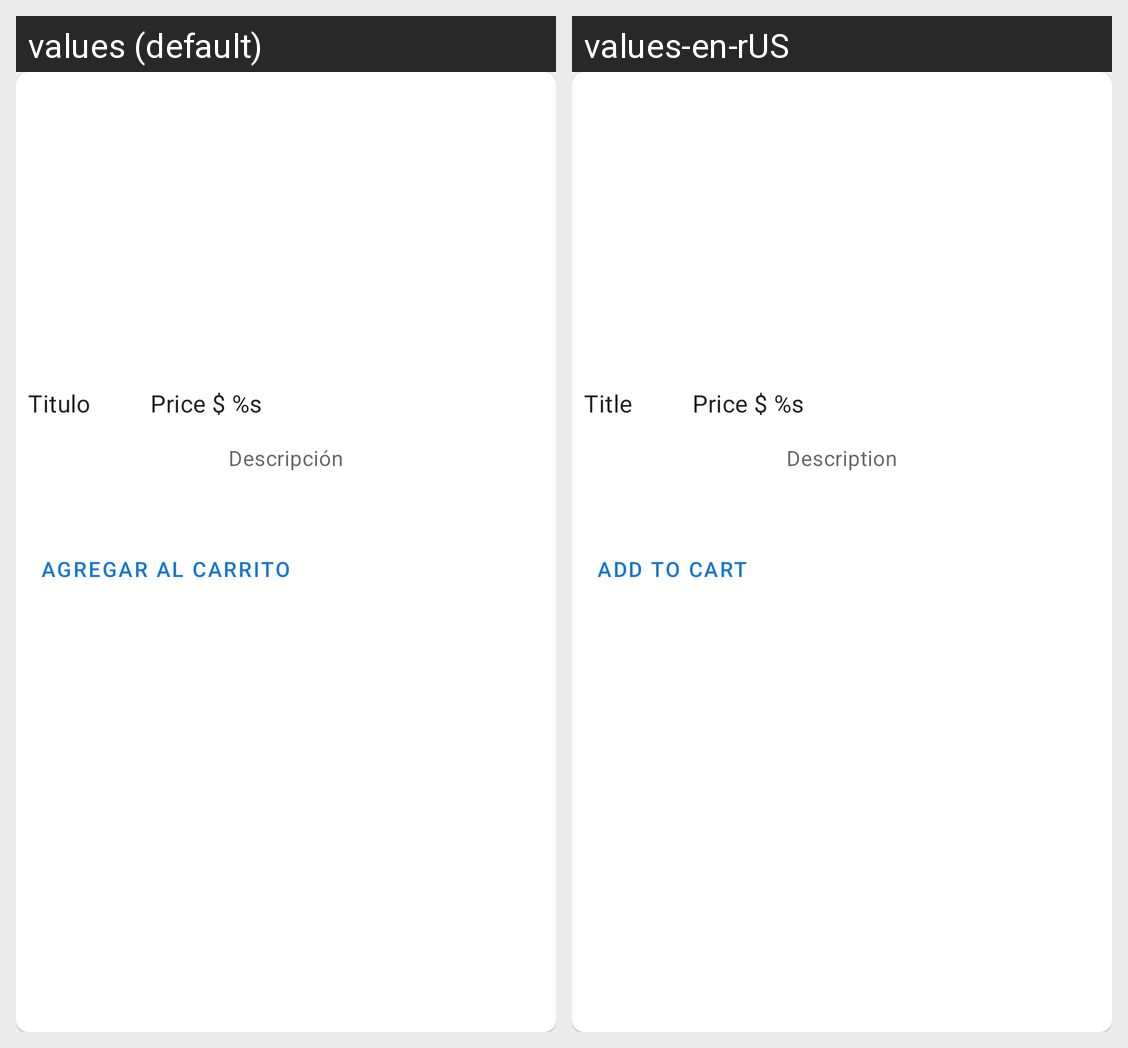

Strings drawn on this Android screen and how each of the app's shown locales translates them:
Android screen res/layout/mueble_item.xml rendered under 2 locales, left to right: values (default), values-en-rUS. Device: Nexus 5 (rendered at 1080×1920; each locale shown at half size, 540×960, under a caption strip naming it); theme MyTheme.DayNight.
Strings drawn on this screen, with the default value and each locale's value (text and hints the layout hard-codes, and strings that could not be matched under every locale, appear in the picture but are not listed):

card_title
  values: Titulo
  values-en-rUS: Title

price
  values: Price $ %s
  values-en-rUS: Price $ %s

description
  values: Descripción
  values-en-rUS: Description

add_to_cart
  values: Agregar al Carrito
  values-en-rUS: Add to Cart
